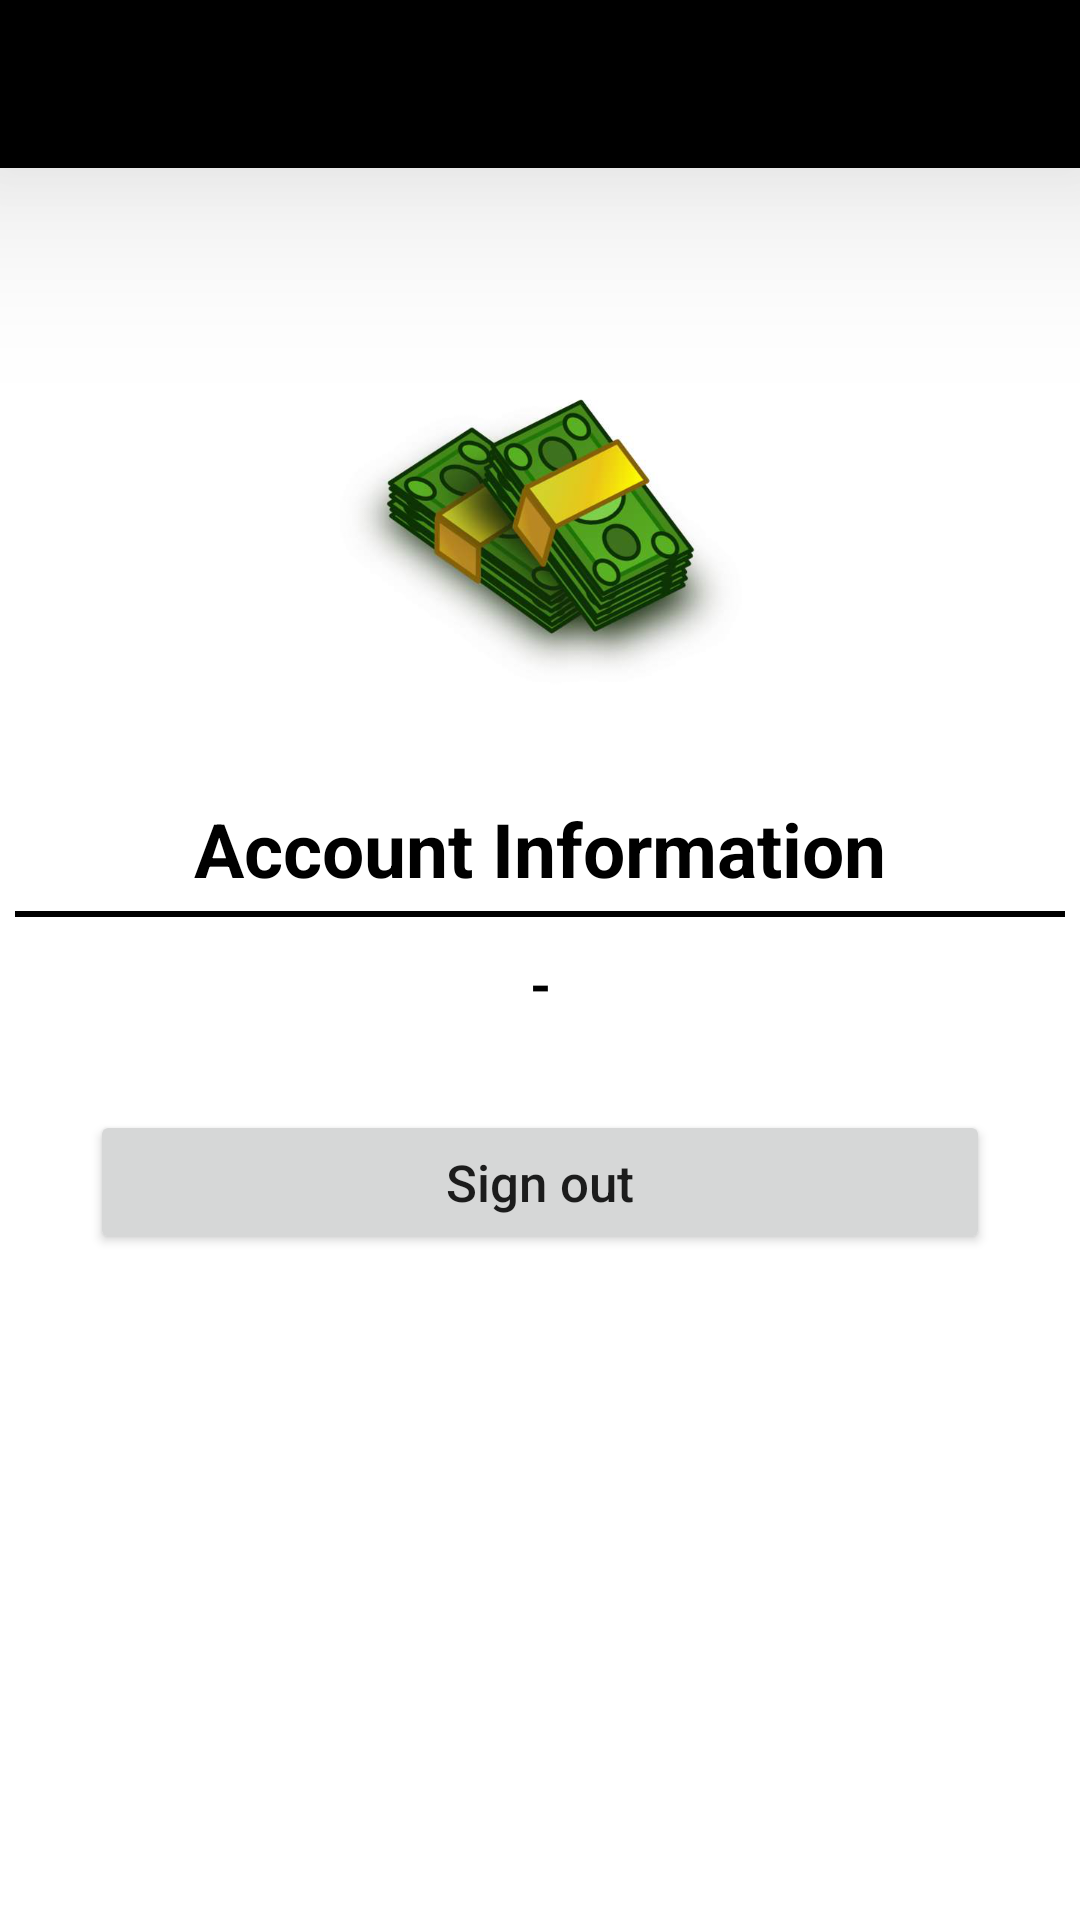

Here is an Android app screen rendered from its layout file. Give the layout XML and the strings, colors and styles it references.
<!-- AndroidManifest.xml: application theme Theme.MaterialComponents.DayNight.DarkActionBar -->
<!-- res/layout/activity_account.xml -->
<?xml version="1.0" encoding="utf-8"?>
<LinearLayout xmlns:android="http://schemas.android.com/apk/res/android"
    xmlns:app="http://schemas.android.com/apk/res-auto"
    xmlns:tools="http://schemas.android.com/tools"
    android:layout_width="match_parent"
    android:layout_height="match_parent"
    tools:context=".AccountActivity"
    android:orientation="vertical">
    <Toolbar
        android:layout_width="match_parent"
        android:layout_height="wrap_content"
        android:background="#000"
        android:elevation="40dp"
        android:id="@+id/toolbar"
        android:layout_gravity="center"
        android:textAlignment="center"
        android:theme="@style/ThemeOverlay.AppCompat.Dark.ActionBar"
        app:popupTheme="@style/ThemeOverlay.AppCompat.Light"
        />
    <LinearLayout
        android:layout_width="match_parent"
        android:layout_height="wrap_content"
        android:orientation="vertical">
        <ImageView
            android:layout_width="150dp"
            android:layout_height="150dp"
            android:id="@+id/logo"
            android:layout_gravity="center"
            android:layout_marginTop="50dp"
            android:src="@drawable/logo"
            />
        <TextView
            android:layout_width="match_parent"
            android:layout_height="wrap_content"
            android:text="Account Information"
            android:textStyle="bold"
            android:textColor="#000"
            android:textSize="25sp"
            android:layout_marginTop="10dp"
            android:gravity="center"
            android:textAllCaps="false"/>
        <View
            android:layout_width="match_parent"
            android:layout_height="2dp"
            android:layout_marginTop="4dp"
            android:layout_marginStart="5dp"
            android:layout_marginEnd="5dp"
            android:background="#000" />

        <TextView
            android:id="@+id/userEmail"
            android:layout_width="match_parent"
            android:layout_height="wrap_content"
            android:text="-"
            android:textSize="18sp"
            android:textColor="#000"
            android:textStyle="bold"
            android:gravity="center"
            android:layout_margin="10dp"
            android:textAllCaps="false"
            />

        <Button
            android:id="@+id/logoutBtn"
            android:layout_width="match_parent"
            android:layout_height="wrap_content"
            android:layout_marginTop="20dp"
            android:layout_marginBottom="30dp"
            android:layout_marginRight="30dp"
            android:layout_marginLeft="30dp"
            android:text="Sign out"
            android:textAllCaps="false"
            android:textSize="17sp"/>

    </LinearLayout>
</LinearLayout>
<!-- resources referenced by this layout -->
<resources>
  <!-- drawable logo: png bitmap (drawable, 197210 bytes) -->
</resources>
